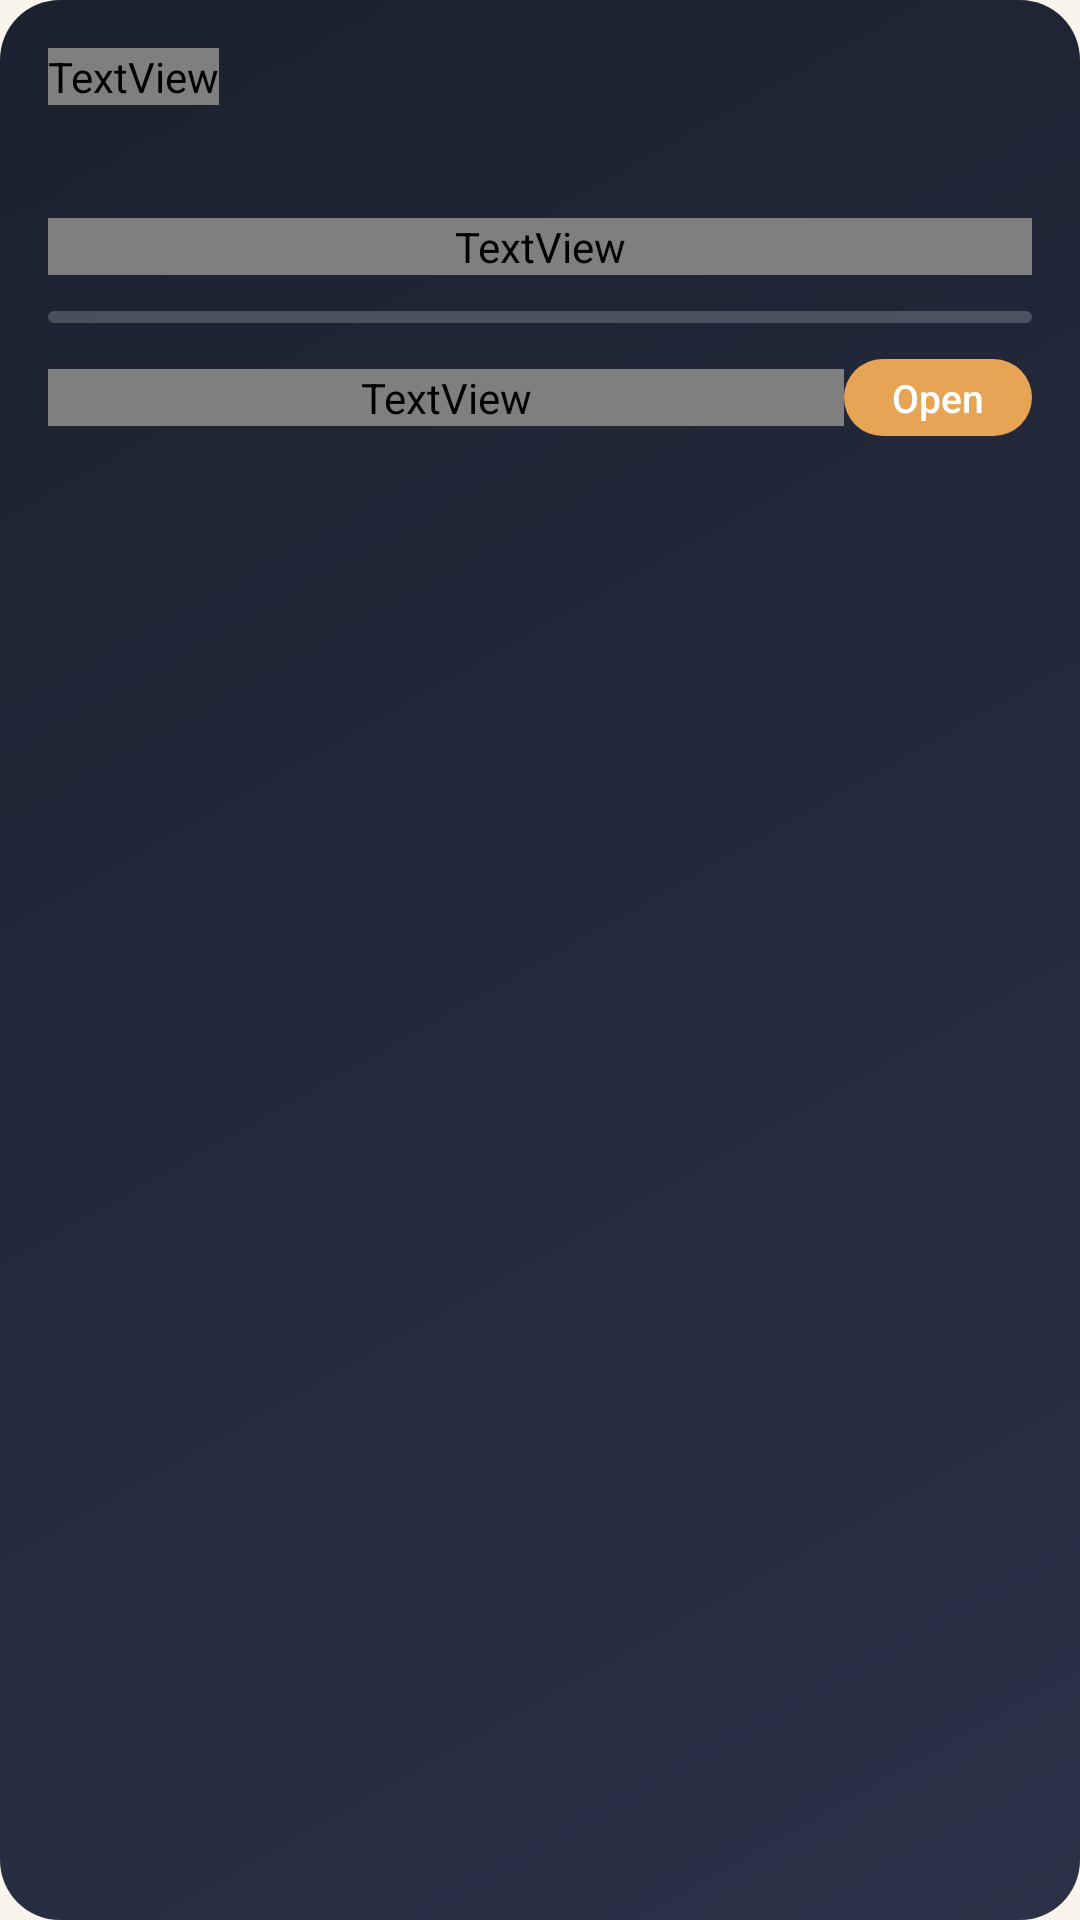

Write the Android layout XML for this screen, with the resource values it uses.
<!-- AndroidManifest.xml: application theme Theme.Pagwyn -->
<!-- res/layout/view_continue_reading.xml -->
<?xml version="1.0" encoding="utf-8"?>
<LinearLayout xmlns:android="http://schemas.android.com/apk/res/android"
    xmlns:tools="http://schemas.android.com/tools"
    android:id="@+id/continueRoot"
    android:layout_width="match_parent"
    android:layout_height="wrap_content"
    android:background="@drawable/bg_card_primary"
    android:orientation="vertical"
    android:padding="@dimen/space_4">

    <TextView
        style="@style/Text.Pagwyn.Section"
        android:layout_width="wrap_content"
        android:layout_height="wrap_content"
        android:text="@string/home_continue_reading"
        android:textColor="?attr/pwPrimaryMuted" />

    <TextView
        android:id="@+id/continueTitle"
        android:layout_width="match_parent"
        android:layout_height="wrap_content"
        android:layout_marginTop="@dimen/space_2"
        android:ellipsize="end"
        android:fontFamily="sans-serif-medium"
        android:maxLines="2"
        android:textColor="?attr/pwOnPrimary"
        android:textSize="19sp"
        tools:text="Deep Work — Cal Newport" />

    <TextView
        android:id="@+id/continueMeta"
        android:layout_width="match_parent"
        android:layout_height="wrap_content"
        android:layout_marginTop="@dimen/space_1"
        android:ellipsize="end"
        android:maxLines="1"
        android:textColor="?attr/pwPrimaryMuted"
        android:textSize="13sp"
        tools:text="Resume page 128 of 296" />

    <ProgressBar
        android:id="@+id/continueProgress"
        style="?android:attr/progressBarStyleHorizontal"
        android:layout_width="match_parent"
        android:layout_height="4dp"
        android:layout_marginTop="@dimen/space_3"
        android:max="1000"
        android:progressDrawable="@drawable/bg_progress_on_accent" />

    <LinearLayout
        android:layout_width="match_parent"
        android:layout_height="wrap_content"
        android:layout_marginTop="@dimen/space_3"
        android:gravity="center_vertical"
        android:orientation="horizontal">

        <TextView
            android:id="@+id/continuePercent"
            android:layout_width="0dp"
            android:layout_height="wrap_content"
            android:layout_weight="1"
            android:textColor="?attr/pwPrimaryMuted"
            android:textSize="12sp"
            tools:text="43% read" />

        <TextView
            android:layout_width="wrap_content"
            android:layout_height="wrap_content"
            android:background="@drawable/bg_pill_on_accent"
            android:fontFamily="sans-serif-medium"
            android:paddingStart="@dimen/space_4"
            android:paddingTop="@dimen/space_1"
            android:paddingEnd="@dimen/space_4"
            android:paddingBottom="@dimen/space_1"
            android:text="@string/action_open"
            android:textColor="?attr/pwOnPrimary"
            android:textSize="13sp" />
    </LinearLayout>
</LinearLayout>
<!-- resources referenced by this layout -->
<resources>
  <dimen name="space_1">4dp</dimen>
  <dimen name="space_2">8dp</dimen>
  <dimen name="space_3">12dp</dimen>
  <dimen name="space_4">16dp</dimen>
  <!-- drawable bg_card_primary (drawable) -->
  <?xml version="1.0" encoding="utf-8"?>
  <ripple xmlns:android="http://schemas.android.com/apk/res/android"
      android:color="#33FFFFFF">
      <item>
          <shape android:shape="rectangle">
              <corners android:radius="20dp" />
              <gradient
                  android:angle="315"
                  android:endColor="#FF2B3247"
                  android:startColor="#FF1C2130"
                  android:type="linear" />
          </shape>
      </item>
  </ripple>
  <!-- drawable bg_pill_on_accent (drawable) -->
  <?xml version="1.0" encoding="utf-8"?>
  <shape xmlns:android="http://schemas.android.com/apk/res/android" android:shape="rectangle">
      <corners android:radius="999dp" />
      <solid android:color="#FFE8A455" />
  </shape>
  <!-- drawable bg_progress_on_accent (drawable) -->
  <?xml version="1.0" encoding="utf-8"?>
  <layer-list xmlns:android="http://schemas.android.com/apk/res/android">
      <item android:id="@android:id/background">
          <shape android:shape="rectangle">
              <corners android:radius="2dp" />
              <solid android:color="#33FFFFFF" />
          </shape>
      </item>
      <item android:id="@android:id/progress">
          <clip>
              <shape android:shape="rectangle">
                  <corners android:radius="2dp" />
                  <solid android:color="#FFE8A455" />
              </shape>
          </clip>
      </item>
  </layer-list>
  <string name="action_open">Open</string>
  <string name="home_continue_reading">Continue reading</string>
  <style name="Text.Pagwyn.Section" parent="">
          <item name="android:textSize">12sp</item>
          <item name="android:letterSpacing">0.11</item>
          <item name="android:textAllCaps">true</item>
          <item name="android:fontFamily">sans-serif-medium</item>
          <item name="android:textColor">?attr/pwOnSurfaceMuted</item>
      </style>
  <style name="Theme.Pagwyn" parent="Base.Theme.Pagwyn" />
  <color name="paper_100">#FFF9F5EC</color>
  <color name="paper_050">#FFFFFDF8</color>
  <color name="paper_200">#FFF2ECE0</color>
  <color name="ink_text">#FF15151A</color>
  <color name="ink_text_muted">#FF64646F</color>
  <color name="paper_300">#FFE6DECD</color>
  <color name="paper_400">#FFD3C9B5</color>
  <color name="danger_light">#FFC1301F</color>
  <color name="reader_light">#FFF2ECE0</color>
  <color name="scrim_light">#14000000</color>
  <style name="Animation.Pagwyn" parent="@android:style/Animation.Activity">
          <item name="android:activityOpenEnterAnimation">@anim/pw_slide_in</item>
          <item name="android:activityOpenExitAnimation">@anim/pw_fade_out</item>
          <item name="android:activityCloseEnterAnimation">@anim/pw_fade_in</item>
          <item name="android:activityCloseExitAnimation">@anim/pw_slide_out</item>
      </style>
</resources>
